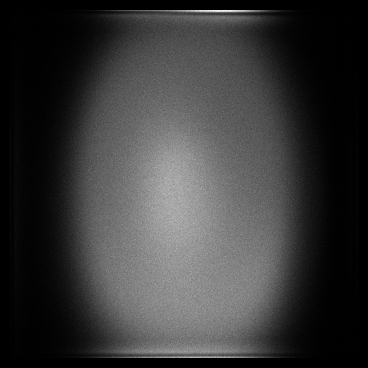

Values plotted in this chart, from the file beside it:
x, y, count
10, 15, 2
10, 17, 2
10, 18, 2
10, 19, 3
10, 20, 1
10, 21, 1
10, 22, 1
10, 23, 2
10, 24, 1
10, 25, 3
10, 26, 1
10, 27, 3
10, 28, 2
10, 30, 2
10, 31, 1
10, 32, 3
10, 33, 1
10, 34, 3
10, 35, 2
10, 36, 1
10, 37, 4
10, 39, 1
10, 40, 3
10, 41, 5
10, 42, 4
10, 45, 2
10, 46, 2
10, 47, 2
10, 48, 3
10, 50, 2
10, 51, 3
10, 52, 3
10, 53, 7
10, 54, 5
10, 55, 4
10, 56, 3
10, 57, 6
10, 58, 5
10, 59, 2
10, 60, 1
10, 61, 5
10, 62, 3
10, 63, 8
10, 64, 5
10, 65, 5
10, 66, 6
10, 67, 9
10, 68, 5
10, 69, 8
10, 70, 5
10, 71, 7
10, 72, 4
10, 73, 3
10, 74, 4
10, 75, 10
10, 76, 5
10, 77, 7
10, 78, 9
10, 79, 9
10, 80, 9
... 118,130 more rows
